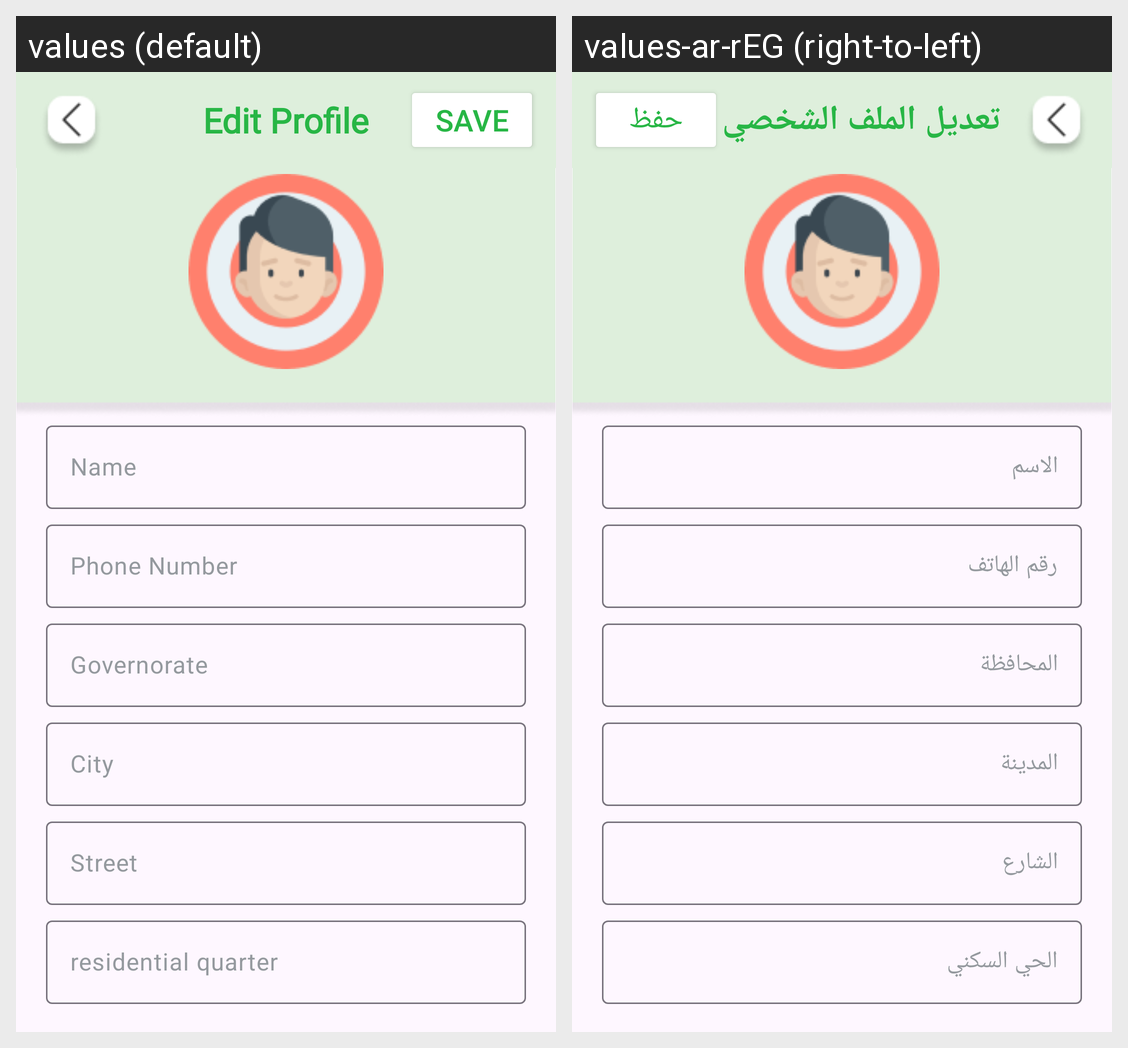

Here is an Android app screen in its default locale and in the app's own translations. Write out the translated-string differences for the strings that appear on this screen.
Android screen res/layout/activity_edit_profile_buyer.xml rendered under 2 locales, left to right: values (default), values-ar-rEG (right-to-left). Device: Nexus 5 (rendered at 1080×1920; each locale shown at half size, 540×960, under a caption strip naming it); theme Theme.GraduationProject.
Strings drawn on this screen, with the default value and each locale's value (text and hints the layout hard-codes, and strings that could not be matched under every locale, appear in the picture but are not listed):

edit_profile
  values: Edit Profile
  values-ar-rEG: تعديل الملف الشخصي

save
  values: Save
  values-ar-rEG: حفظ

name
  values: Name
  values-ar-rEG: الاسم

phone_number
  values: Phone Number
  values-ar-rEG: رقم الهاتف

governorate
  values: Governorate
  values-ar-rEG: المحافظة

city
  values: City
  values-ar-rEG: المدينة

street
  values: Street
  values-ar-rEG: الشارع

residential_quarter
  values: residential quarter
  values-ar-rEG: الحي السكني
